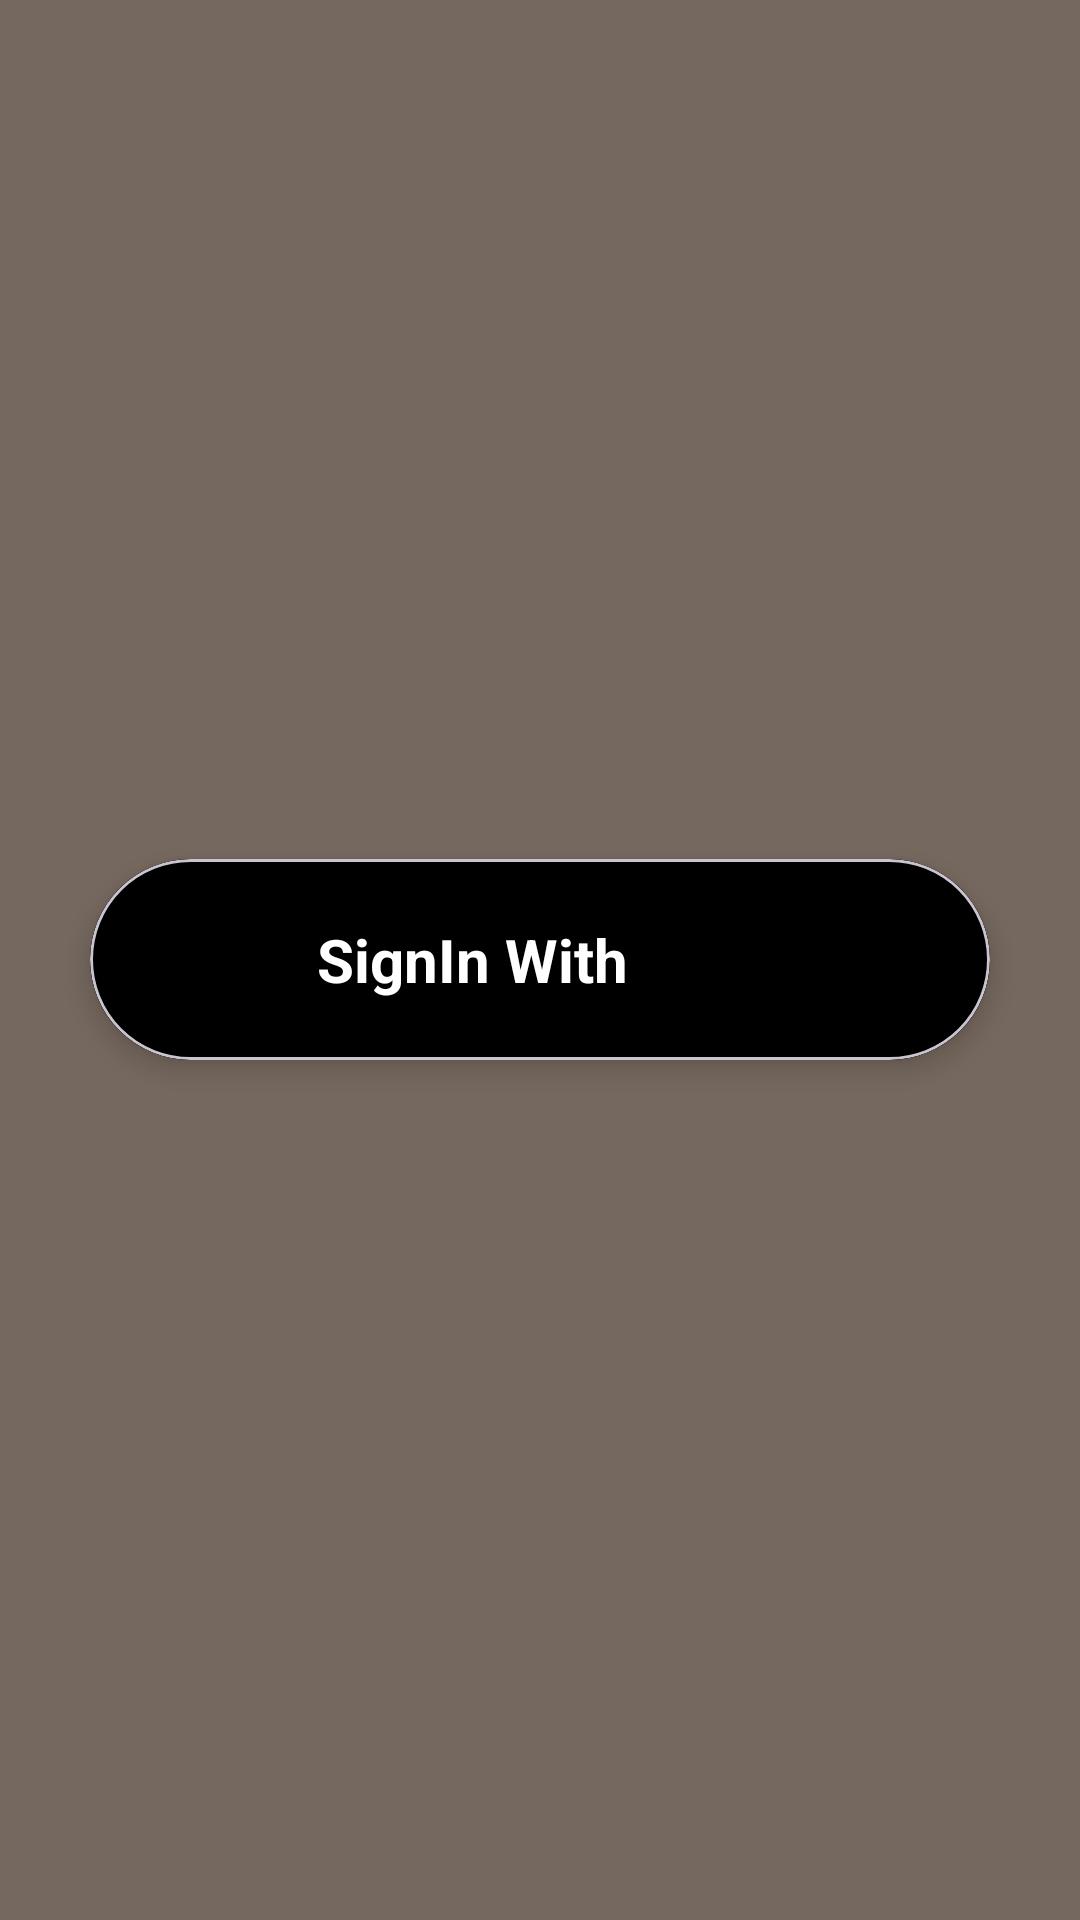

Reconstruct the res/layout file that produces this screen, plus the resources it refers to.
<!-- AndroidManifest.xml: application theme Theme.SataraTourismApp -->
<!-- res/layout/activity_login.xml -->
<?xml version="1.0" encoding="utf-8"?>
<androidx.constraintlayout.widget.ConstraintLayout xmlns:android="http://schemas.android.com/apk/res/android"
    xmlns:app="http://schemas.android.com/apk/res-auto"
    xmlns:tools="http://schemas.android.com/tools"
    android:layout_width="match_parent"
    android:layout_height="match_parent"
    android:background="@drawable/background"
    tools:context=".LoginActivity">

    <LinearLayout
        android:layout_width="match_parent"
        android:layout_height="match_parent"
        android:gravity="center"
        android:background="#A42B1A06"
        android:orientation="vertical">

        <com.google.android.material.card.MaterialCardView
            android:id="@+id/signin_btn"
            android:layout_width="match_parent"
            android:layout_height="wrap_content"
            android:layout_marginHorizontal="30dp"
            android:elevation="5dp"
            android:padding="20dp"
            app:cardBackgroundColor="#000000"
            app:cardCornerRadius="50dp"
            app:cardElevation="5dp">

            <LinearLayout
                android:layout_width="match_parent"
                android:layout_height="match_parent"
                android:layout_gravity="center"
                android:background="#000000"
                android:gravity="center"
                android:orientation="horizontal"
                android:padding="20dp">


                <TextView
                    android:layout_width="wrap_content"
                    android:layout_height="wrap_content"
                    android:layout_marginRight="15dp"
                    android:text="SignIn With "
                    android:textColor="#FFFFFF"
                    android:textSize="20dp"
                    android:textStyle="bold" />

                <ImageView
                    android:layout_width="25dp"
                    android:layout_height="25dp"
                    android:src="@drawable/google" />

            </LinearLayout>

        </com.google.android.material.card.MaterialCardView>

    </LinearLayout>

</androidx.constraintlayout.widget.ConstraintLayout>
<!-- resources referenced by this layout -->
<resources>
  <style name="Theme.SataraTourismApp" parent="Base.Theme.SataraTourismApp" />
  <style name="Base.Theme.SataraTourismApp" parent="Theme.Material3.DayNight.NoActionBar">
          
          
      </style>
</resources>
